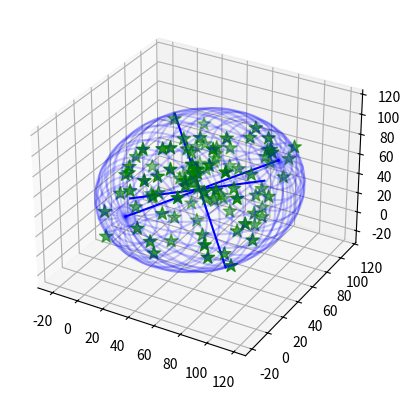

The script that saved this image:
# -*- coding: utf-8 -*-
"""
[redacted]
"""

# !/usr/bin/python

from __future__ import division
from mpl_toolkits.mplot3d import Axes3D
import matplotlib.pyplot as plt
import sys
import numpy as np
from numpy import linalg
from random import random


class EllipsoidTool:
    """Some stuff for playing with ellipsoids"""

    def __init__(self):
        pass

    def getMinVolEllipse(self, P=None, tolerance=0.01):
        """ Find the minimum volume ellipsoid which holds all the points

        Based on work by Nima Moshtagh
        http://www.mathworks.com/matlabcentral/fileexchange/9542
        and also by looking at:
        http://cctbx.sourceforge.net/current/python/scitbx.math.minimum_covering_ellipsoid.html
        Which is based on the first reference anyway!

        Here, P is a numpy array of N dimensional points like this:
        P = [[x,y,z,...], <-- one point per line
             [x,y,z,...],
             [x,y,z,...]]

        Returns:
        (center, radii, rotation)

        """
        (N, d) = np.shape(P)
        d = float(d)

        # Q will be our working array
        Q = np.vstack([np.copy(P.T), np.ones(N)])
        QT = Q.T

        # initializations
        err = 1.0 + tolerance
        u = (1.0 / N) * np.ones(N)

        # Khachiyan Algorithm
        while err > tolerance:
            V = np.dot(Q, np.dot(np.diag(u), QT))
            M = np.diag(np.dot(QT, np.dot(linalg.inv(V), Q)))  # M the diagonal vector of an NxN matrix
            j = np.argmax(M)
            maximum = M[j]
            step_size = (maximum - d - 1.0) / ((d + 1.0) * (maximum - 1.0))
            new_u = (1.0 - step_size) * u
            new_u[j] += step_size
            err = np.linalg.norm(new_u - u)
            u = new_u

        # center of the ellipse
        center = np.dot(P.T, u)

        # the A matrix for the ellipse
        A = linalg.inv(
            np.dot(P.T, np.dot(np.diag(u), P)) -
            np.array([[a * b for b in center] for a in center])
        ) / d

        # Get the values we'd like to return
        U, s, rotation = linalg.svd(A)
        radii = 1.0 / np.sqrt(s)

        return (center, radii, rotation)

    def getEllipsoidVolume(self, radii):
        """Calculate the volume of the blob"""
        return 4. / 3. * np.pi * radii[0] * radii[1] * radii[2]

    def plotEllipsoid(self, center, radii, rotation, ax=None, plotAxes=False, cageColor='b', cageAlpha=0.2):
        """Plot an ellipsoid"""
        make_ax = ax == None
        if make_ax:
            fig = plt.figure()
            ax = fig.add_subplot(111, projection='3d')

        u = np.linspace(0.0, 2.0 * np.pi, 100)
        v = np.linspace(0.0, np.pi, 100)

        # cartesian coordinates that correspond to the spherical angles:
        x = radii[0] * np.outer(np.cos(u), np.sin(v))
        y = radii[1] * np.outer(np.sin(u), np.sin(v))
        z = radii[2] * np.outer(np.ones_like(u), np.cos(v))
        # rotate accordingly
        for i in range(len(x)):
            for j in range(len(x)):
                [x[i, j], y[i, j], z[i, j]] = np.dot([x[i, j], y[i, j], z[i, j]], rotation) + center

        if plotAxes:
            # make some purdy axes
            axes = np.array([[radii[0], 0.0, 0.0],
                             [0.0, radii[1], 0.0],
                             [0.0, 0.0, radii[2]]])
            # rotate accordingly
            for i in range(len(axes)):
                axes[i] = np.dot(axes[i], rotation)

            # plot axes
            for p in axes:
                X3 = np.linspace(-p[0], p[0], 100) + center[0]
                Y3 = np.linspace(-p[1], p[1], 100) + center[1]
                Z3 = np.linspace(-p[2], p[2], 100) + center[2]
                ax.plot(X3, Y3, Z3, color=cageColor)

        # plot ellipsoid
        ax.plot_wireframe(x, y, z, rstride=4, cstride=4, color=cageColor, alpha=cageAlpha)

        if make_ax:
            plt.show()
            plt.close(fig)
            del fig


if __name__ == "__main__":
    # make 100 random points
    P = np.reshape([random() * 100 for i in range(300)], (100, 3))

    # find the ellipsoid
    ET = EllipsoidTool()
    (center, radii, rotation) = ET.getMinVolEllipse(P, .01)

    fig = plt.figure()
    ax = fig.add_subplot(111, projection='3d')

    # plot points
    ax.scatter(P[:, 0], P[:, 1], P[:, 2], color='g', marker='*', s=100)

    # plot ellipsoid
    ET.plotEllipsoid(center, radii, rotation, ax=ax, plotAxes=True)

    plt.show()
    # plt.close(fig)
    # del fig
